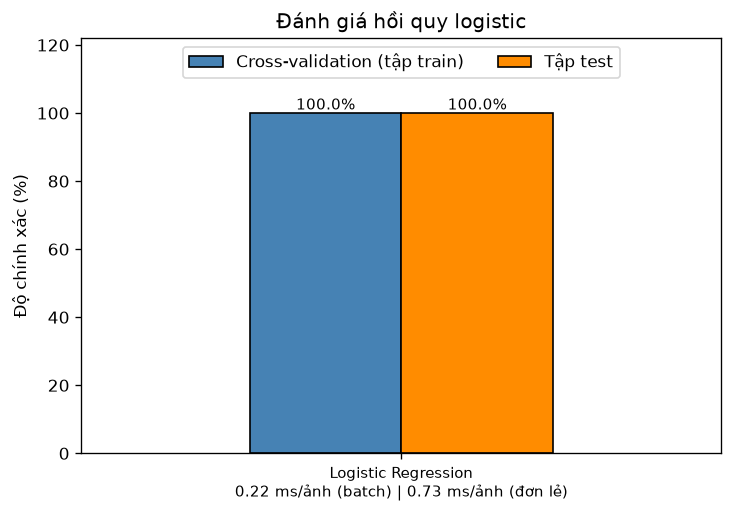

The file beside this chart, header and first rows:
mo_hinh, tham_so, cv_%, test_%, precision, recall, f1, ms_batch, ms_don_le
Logistic Regression, {'C': 1}, 100.0, 100.0, 1.0, 1.0, 1.0, 0.217, 0.726
